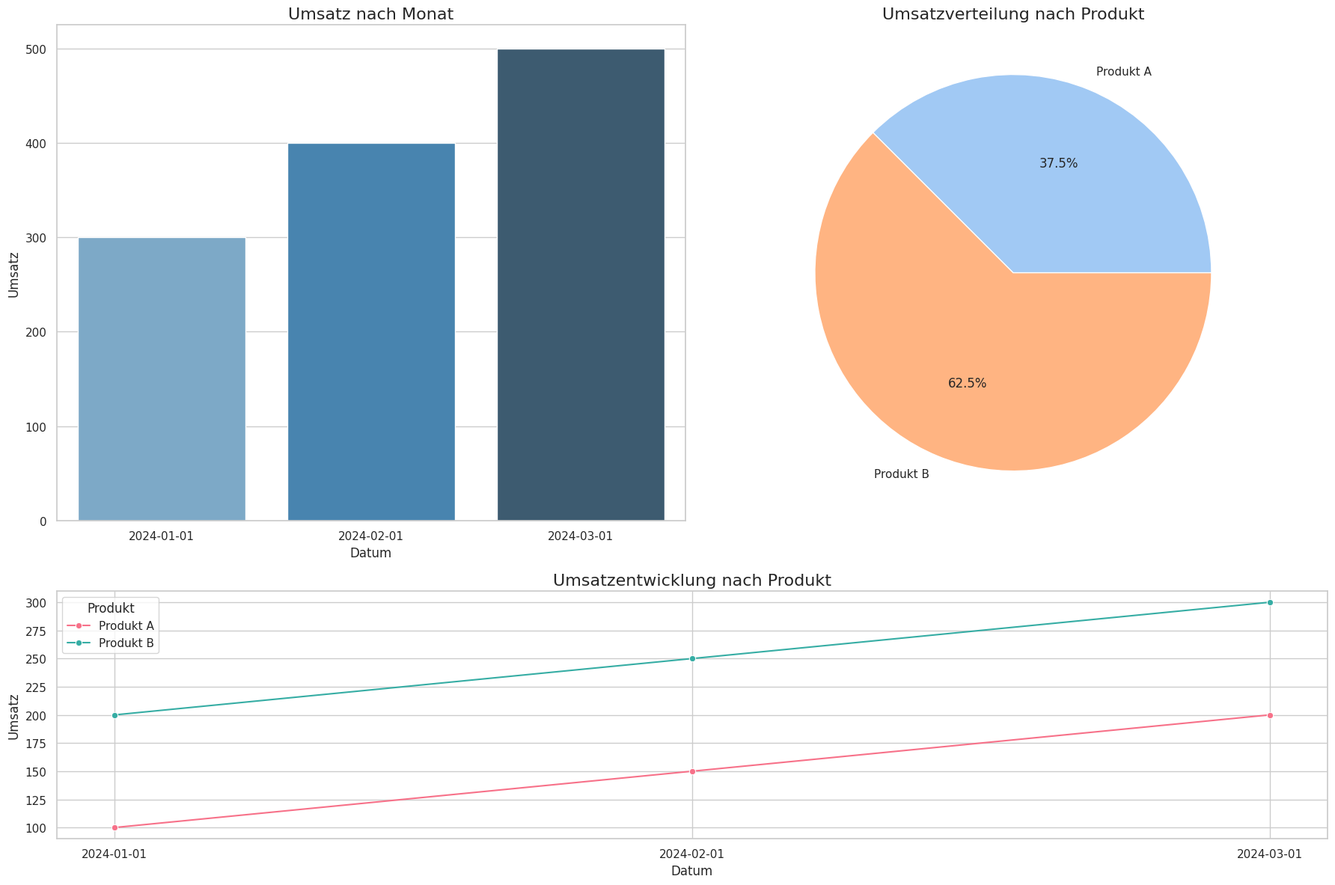

This figure's Python source: (Note: this script raises an exception after producing the figure.)
import pandas as pd
import matplotlib.pyplot as plt
import seaborn as sns
from matplotlib.gridspec import GridSpec
from PIL import Image as PILImage

# Beispieldaten erstellen
data = {
    'Datum': ['2024-01-01', '2024-01-01', '2024-02-01', '2024-02-01', '2024-03-01', '2024-03-01'],
    'Produkt': ['Produkt A', 'Produkt B', 'Produkt A', 'Produkt B', 'Produkt A', 'Produkt B'],
    'Region': ['Nord', 'Süd', 'Nord', 'Süd', 'Nord', 'Süd'],
    'Umsatz': [100, 200, 150, 250, 200, 300]
}

df = pd.DataFrame(data)

# Setze den Stil auf 'whitegrid'
sns.set(style="whitegrid")

# Erstellen der Figur und des Layouts
fig = plt.figure(figsize=(18, 12))
gs = GridSpec(2, 2, figure=fig, height_ratios=[2, 1])

# Balkendiagramm
ax1 = fig.add_subplot(gs[0, 0])
sns.barplot(data=df.groupby('Datum')['Umsatz'].sum().reset_index(), x='Datum', y='Umsatz', ax=ax1, palette="Blues_d")
ax1.set_title('Umsatz nach Monat', fontsize=16)
ax1.set_xlabel('Datum', fontsize=12)
ax1.set_ylabel('Umsatz', fontsize=12)

# Kreisdiagramm
ax2 = fig.add_subplot(gs[0, 1])
df.groupby('Produkt')['Umsatz'].sum().plot(kind='pie', autopct='%1.1f%%', colors=sns.color_palette("pastel"), ax=ax2)
ax2.set_title('Umsatzverteilung nach Produkt', fontsize=16)
ax2.set_ylabel('')

# Liniendiagramm
ax3 = fig.add_subplot(gs[1, :])
sns.lineplot(data=df, x='Datum', y='Umsatz', hue='Produkt', marker='o', palette="husl", ax=ax3)
ax3.set_title('Umsatzentwicklung nach Produkt', fontsize=16)
ax3.set_xlabel('Datum', fontsize=12)
ax3.set_ylabel('Umsatz', fontsize=12)

# Layout-Anpassungen
plt.tight_layout()
plt.savefig('/mnt/data/improved_dashboard.png')
plt.show()
